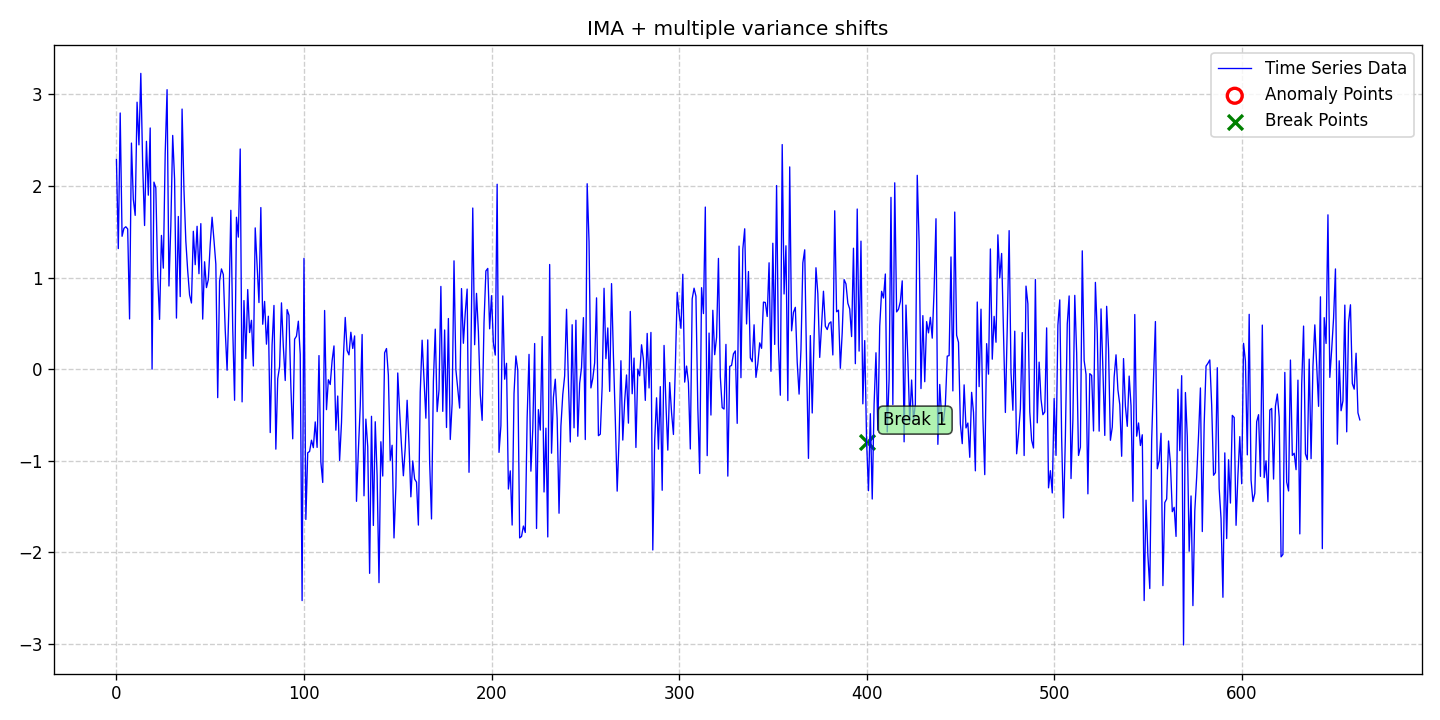

The file beside this chart, header and first rows:
date, data, stationary, det_lin_up, det_lin_down, det_quad, det_cubic, det_exp, det_damped, stoc_trend, volatility, single_seas, multiple_seas, point_anom_single, point_anom_multi, collect_anom, context_anom, mean_shift, var_shift, trend_shift, point_anom_count, point_anom_location, point_anom_point, collect_anom_count
2020-01-01, 2.288, 0, 0, 0, 0, 0, 0, 0, 1, 0, 0, 0, 0, 0, 0, 0, 0, 1, 0, 0, none, , 0
2020-01-02, 1.316, 0, 0, 0, 0, 0, 0, 0, 1, 0, 0, 0, 0, 0, 0, 0, 0, 1, 0, 0, none, , 0
2020-01-03, 2.795, 0, 0, 0, 0, 0, 0, 0, 1, 0, 0, 0, 0, 0, 0, 0, 0, 1, 0, 0, none, , 0
2020-01-04, 1.45, 0, 0, 0, 0, 0, 0, 0, 1, 0, 0, 0, 0, 0, 0, 0, 0, 1, 0, 0, none, , 0
2020-01-05, 1.537, 0, 0, 0, 0, 0, 0, 0, 1, 0, 0, 0, 0, 0, 0, 0, 0, 1, 0, 0, none, , 0
2020-01-06, 1.554, 0, 0, 0, 0, 0, 0, 0, 1, 0, 0, 0, 0, 0, 0, 0, 0, 1, 0, 0, none, , 0
2020-01-07, 1.53, 0, 0, 0, 0, 0, 0, 0, 1, 0, 0, 0, 0, 0, 0, 0, 0, 1, 0, 0, none, , 0
2020-01-08, 0.5484, 0, 0, 0, 0, 0, 0, 0, 1, 0, 0, 0, 0, 0, 0, 0, 0, 1, 0, 0, none, , 0
2020-01-09, 2.467, 0, 0, 0, 0, 0, 0, 0, 1, 0, 0, 0, 0, 0, 0, 0, 0, 1, 0, 0, none, , 0
2020-01-10, 1.853, 0, 0, 0, 0, 0, 0, 0, 1, 0, 0, 0, 0, 0, 0, 0, 0, 1, 0, 0, none, , 0
2020-01-11, 1.678, 0, 0, 0, 0, 0, 0, 0, 1, 0, 0, 0, 0, 0, 0, 0, 0, 1, 0, 0, none, , 0
2020-01-12, 2.913, 0, 0, 0, 0, 0, 0, 0, 1, 0, 0, 0, 0, 0, 0, 0, 0, 1, 0, 0, none, , 0
2020-01-13, 2.448, 0, 0, 0, 0, 0, 0, 0, 1, 0, 0, 0, 0, 0, 0, 0, 0, 1, 0, 0, none, , 0
2020-01-14, 3.228, 0, 0, 0, 0, 0, 0, 0, 1, 0, 0, 0, 0, 0, 0, 0, 0, 1, 0, 0, none, , 0
2020-01-15, 2.221, 0, 0, 0, 0, 0, 0, 0, 1, 0, 0, 0, 0, 0, 0, 0, 0, 1, 0, 0, none, , 0
2020-01-16, 1.568, 0, 0, 0, 0, 0, 0, 0, 1, 0, 0, 0, 0, 0, 0, 0, 0, 1, 0, 0, none, , 0
2020-01-17, 2.486, 0, 0, 0, 0, 0, 0, 0, 1, 0, 0, 0, 0, 0, 0, 0, 0, 1, 0, 0, none, , 0
2020-01-18, 1.899, 0, 0, 0, 0, 0, 0, 0, 1, 0, 0, 0, 0, 0, 0, 0, 0, 1, 0, 0, none, , 0
2020-01-19, 2.632, 0, 0, 0, 0, 0, 0, 0, 1, 0, 0, 0, 0, 0, 0, 0, 0, 1, 0, 0, none, , 0
2020-01-20, 0.0004608, 0, 0, 0, 0, 0, 0, 0, 1, 0, 0, 0, 0, 0, 0, 0, 0, 1, 0, 0, none, , 0
2020-01-21, 2.041, 0, 0, 0, 0, 0, 0, 0, 1, 0, 0, 0, 0, 0, 0, 0, 0, 1, 0, 0, none, , 0
2020-01-22, 1.979, 0, 0, 0, 0, 0, 0, 0, 1, 0, 0, 0, 0, 0, 0, 0, 0, 1, 0, 0, none, , 0
2020-01-23, 1.017, 0, 0, 0, 0, 0, 0, 0, 1, 0, 0, 0, 0, 0, 0, 0, 0, 1, 0, 0, none, , 0
2020-01-24, 0.5434, 0, 0, 0, 0, 0, 0, 0, 1, 0, 0, 0, 0, 0, 0, 0, 0, 1, 0, 0, none, , 0
2020-01-25, 1.46, 0, 0, 0, 0, 0, 0, 0, 1, 0, 0, 0, 0, 0, 0, 0, 0, 1, 0, 0, none, , 0
2020-01-26, 1.103, 0, 0, 0, 0, 0, 0, 0, 1, 0, 0, 0, 0, 0, 0, 0, 0, 1, 0, 0, none, , 0
2020-01-27, 2.356, 0, 0, 0, 0, 0, 0, 0, 1, 0, 0, 0, 0, 0, 0, 0, 0, 1, 0, 0, none, , 0
2020-01-28, 3.05, 0, 0, 0, 0, 0, 0, 0, 1, 0, 0, 0, 0, 0, 0, 0, 0, 1, 0, 0, none, , 0
2020-01-29, 0.9077, 0, 0, 0, 0, 0, 0, 0, 1, 0, 0, 0, 0, 0, 0, 0, 0, 1, 0, 0, none, , 0
2020-01-30, 1.56, 0, 0, 0, 0, 0, 0, 0, 1, 0, 0, 0, 0, 0, 0, 0, 0, 1, 0, 0, none, , 0
2020-01-31, 2.551, 0, 0, 0, 0, 0, 0, 0, 1, 0, 0, 0, 0, 0, 0, 0, 0, 1, 0, 0, none, , 0
2020-02-01, 2.074, 0, 0, 0, 0, 0, 0, 0, 1, 0, 0, 0, 0, 0, 0, 0, 0, 1, 0, 0, none, , 0
2020-02-02, 0.5576, 0, 0, 0, 0, 0, 0, 0, 1, 0, 0, 0, 0, 0, 0, 0, 0, 1, 0, 0, none, , 0
2020-02-03, 1.666, 0, 0, 0, 0, 0, 0, 0, 1, 0, 0, 0, 0, 0, 0, 0, 0, 1, 0, 0, none, , 0
2020-02-04, 0.7921, 0, 0, 0, 0, 0, 0, 0, 1, 0, 0, 0, 0, 0, 0, 0, 0, 1, 0, 0, none, , 0
2020-02-05, 2.838, 0, 0, 0, 0, 0, 0, 0, 1, 0, 0, 0, 0, 0, 0, 0, 0, 1, 0, 0, none, , 0
2020-02-06, 1.96, 0, 0, 0, 0, 0, 0, 0, 1, 0, 0, 0, 0, 0, 0, 0, 0, 1, 0, 0, none, , 0
2020-02-07, 1.398, 0, 0, 0, 0, 0, 0, 0, 1, 0, 0, 0, 0, 0, 0, 0, 0, 1, 0, 0, none, , 0
2020-02-08, 1.074, 0, 0, 0, 0, 0, 0, 0, 1, 0, 0, 0, 0, 0, 0, 0, 0, 1, 0, 0, none, , 0
2020-02-09, 0.8093, 0, 0, 0, 0, 0, 0, 0, 1, 0, 0, 0, 0, 0, 0, 0, 0, 1, 0, 0, none, , 0
2020-02-10, 0.7221, 0, 0, 0, 0, 0, 0, 0, 1, 0, 0, 0, 0, 0, 0, 0, 0, 1, 0, 0, none, , 0
2020-02-11, 1.505, 0, 0, 0, 0, 0, 0, 0, 1, 0, 0, 0, 0, 0, 0, 0, 0, 1, 0, 0, none, , 0
2020-02-12, 1.14, 0, 0, 0, 0, 0, 0, 0, 1, 0, 0, 0, 0, 0, 0, 0, 0, 1, 0, 0, none, , 0
2020-02-13, 1.559, 0, 0, 0, 0, 0, 0, 0, 1, 0, 0, 0, 0, 0, 0, 0, 0, 1, 0, 0, none, , 0
2020-02-14, 1.042, 0, 0, 0, 0, 0, 0, 0, 1, 0, 0, 0, 0, 0, 0, 0, 0, 1, 0, 0, none, , 0
2020-02-15, 1.588, 0, 0, 0, 0, 0, 0, 0, 1, 0, 0, 0, 0, 0, 0, 0, 0, 1, 0, 0, none, , 0
2020-02-16, 0.5465, 0, 0, 0, 0, 0, 0, 0, 1, 0, 0, 0, 0, 0, 0, 0, 0, 1, 0, 0, none, , 0
2020-02-17, 1.172, 0, 0, 0, 0, 0, 0, 0, 1, 0, 0, 0, 0, 0, 0, 0, 0, 1, 0, 0, none, , 0
2020-02-18, 0.8902, 0, 0, 0, 0, 0, 0, 0, 1, 0, 0, 0, 0, 0, 0, 0, 0, 1, 0, 0, none, , 0
2020-02-19, 0.9779, 0, 0, 0, 0, 0, 0, 0, 1, 0, 0, 0, 0, 0, 0, 0, 0, 1, 0, 0, none, , 0
2020-02-20, 1.36, 0, 0, 0, 0, 0, 0, 0, 1, 0, 0, 0, 0, 0, 0, 0, 0, 1, 0, 0, none, , 0
2020-02-21, 1.658, 0, 0, 0, 0, 0, 0, 0, 1, 0, 0, 0, 0, 0, 0, 0, 0, 1, 0, 0, none, , 0
2020-02-22, 1.41, 0, 0, 0, 0, 0, 0, 0, 1, 0, 0, 0, 0, 0, 0, 0, 0, 1, 0, 0, none, , 0
2020-02-23, 1.146, 0, 0, 0, 0, 0, 0, 0, 1, 0, 0, 0, 0, 0, 0, 0, 0, 1, 0, 0, none, , 0
2020-02-24, -0.3105, 0, 0, 0, 0, 0, 0, 0, 1, 0, 0, 0, 0, 0, 0, 0, 0, 1, 0, 0, none, , 0
2020-02-25, 0.9622, 0, 0, 0, 0, 0, 0, 0, 1, 0, 0, 0, 0, 0, 0, 0, 0, 1, 0, 0, none, , 0
2020-02-26, 1.094, 0, 0, 0, 0, 0, 0, 0, 1, 0, 0, 0, 0, 0, 0, 0, 0, 1, 0, 0, none, , 0
2020-02-27, 1.033, 0, 0, 0, 0, 0, 0, 0, 1, 0, 0, 0, 0, 0, 0, 0, 0, 1, 0, 0, none, , 0
2020-02-28, 0.4302, 0, 0, 0, 0, 0, 0, 0, 1, 0, 0, 0, 0, 0, 0, 0, 0, 1, 0, 0, none, , 0
2020-02-29, -0.01127, 0, 0, 0, 0, 0, 0, 0, 1, 0, 0, 0, 0, 0, 0, 0, 0, 1, 0, 0, none, , 0
... 604 more rows
